Image classification data set "images" (shabazpatel/wbc-classification on GitHub). Class labels (4): eosinophil, lymphocyte, monocyte, neutrophil.

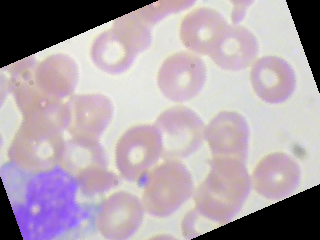
Label: monocyte

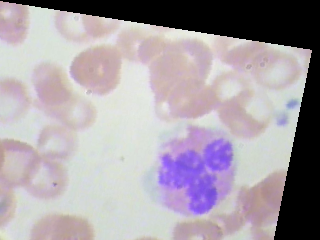
Label: neutrophil

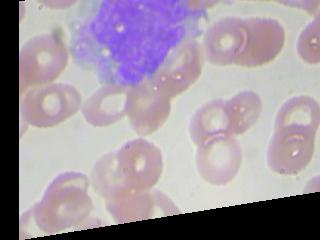
Label: monocyte

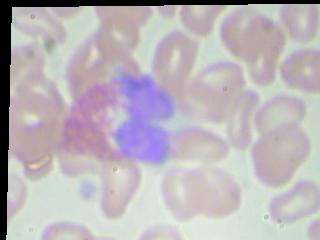
Label: eosinophil

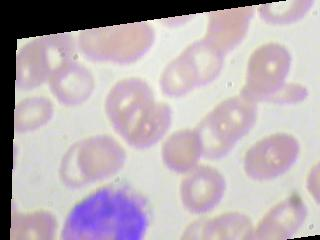
Label: eosinophil

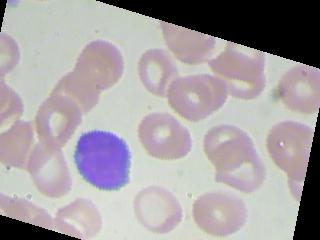
Label: lymphocyte
